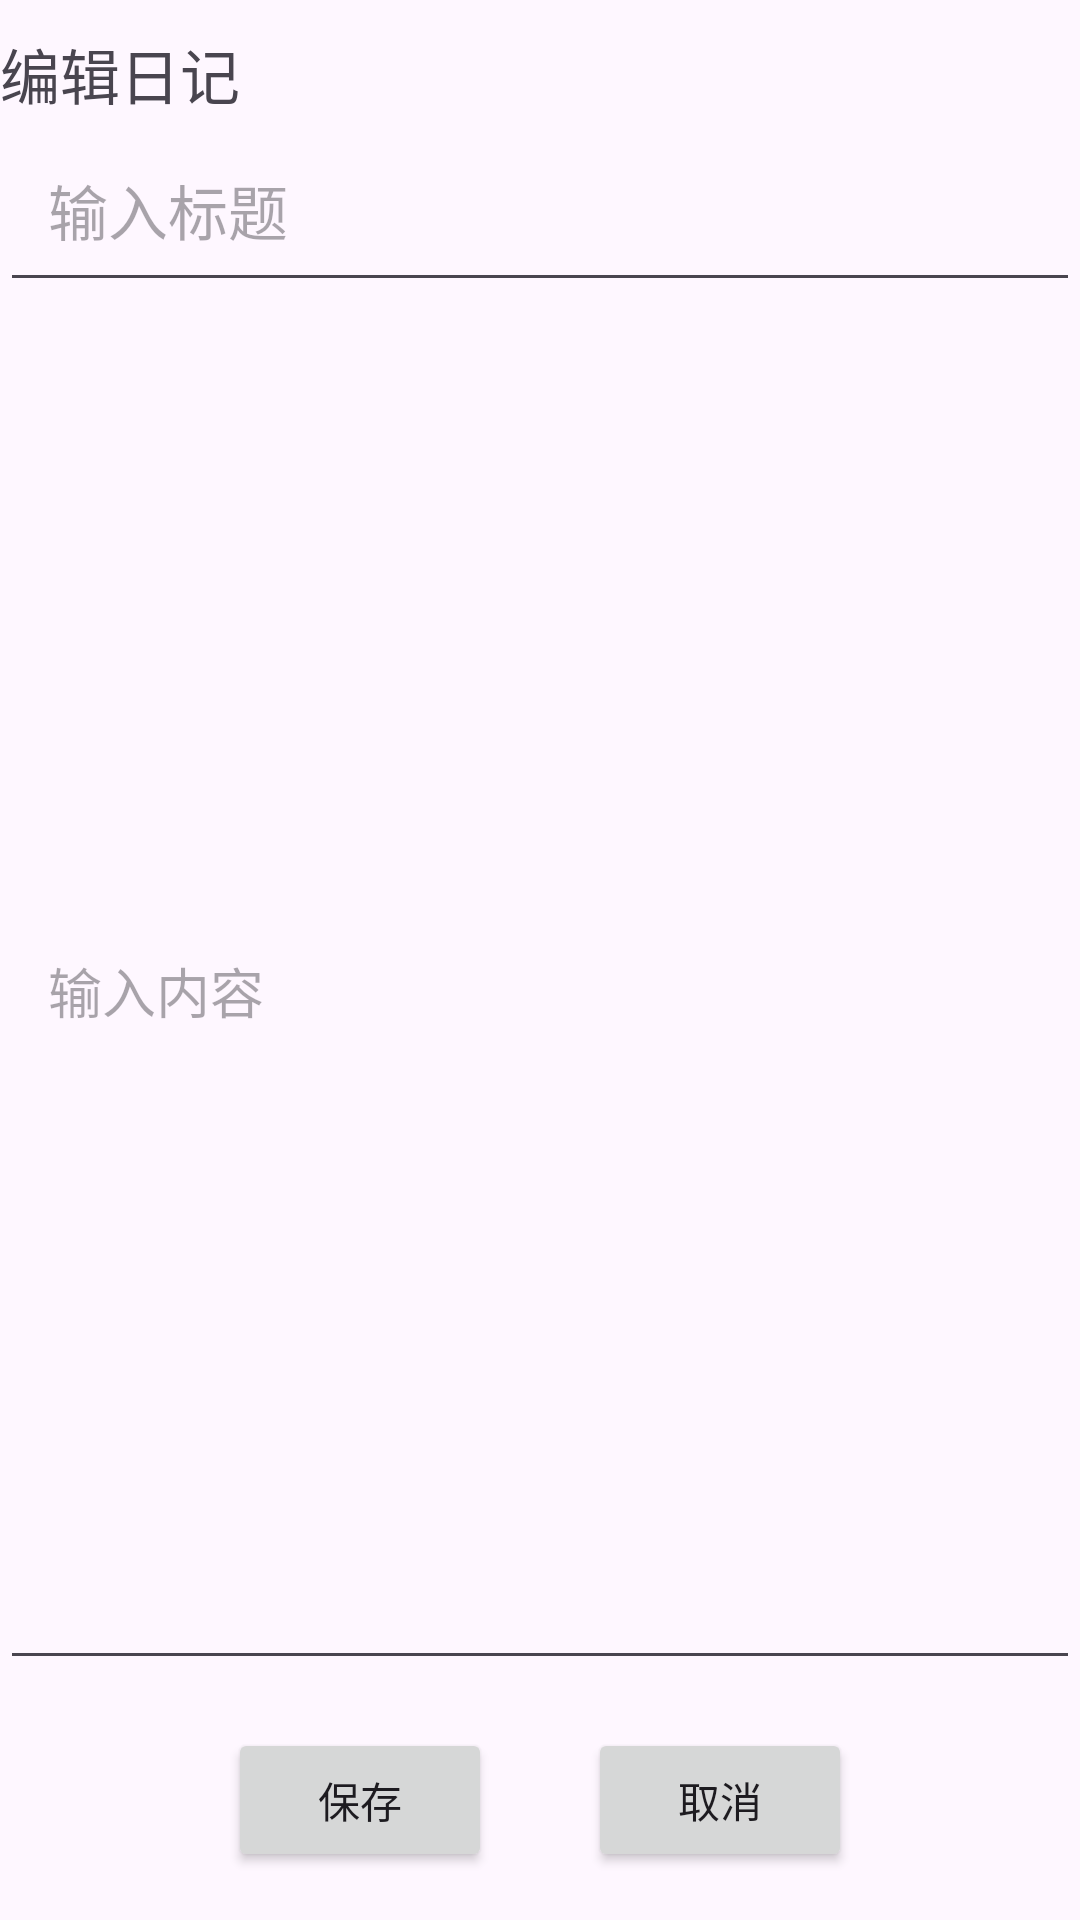

Layout XML and referenced resources for this Android screen:
<!-- AndroidManifest.xml: application theme Theme.Myphoto -->
<!-- res/layout/editdiarypage.xml -->
<LinearLayout xmlns:android="http://schemas.android.com/apk/res/android"
    android:layout_width="match_parent"
    android:layout_height="match_parent"
    android:orientation="vertical">

    <TextView
        android:layout_width="match_parent"
        android:layout_height="wrap_content"
        android:layout_marginTop="10dp"
        android:text="编辑日记"
        android:textSize="20sp"/>

    <EditText
        android:id="@+id/editTitle"
        android:layout_width="match_parent"
        android:layout_height="wrap_content"
        android:hint="输入标题"
        android:padding="16dp"
        android:textSize="20sp" />



















    <EditText
        android:id="@+id/editContent"
        android:layout_width="match_parent"
        android:layout_height="0dp"
        android:layout_weight="1"
        android:hint="输入内容"
        android:padding="16dp" />

    <LinearLayout
        android:layout_width="match_parent"
        android:layout_height="wrap_content"
        android:orientation="horizontal"
        android:gravity="center">

        <Button
            android:id="@+id/edSave"
            android:layout_width="wrap_content"
            android:layout_height="wrap_content"
            android:layout_margin="16dp"
            android:text="保存" />

        <Button
            android:id="@+id/edExit"
            android:layout_width="wrap_content"
            android:layout_height="wrap_content"
            android:text="取消"
            android:layout_margin="16dp"/>

    </LinearLayout>



</LinearLayout>
<!-- resources referenced by this layout -->
<resources>
  <style name="Theme.Myphoto" parent="Base.Theme.Myphoto" />
  <style name="Base.Theme.Myphoto" parent="Theme.Material3.DayNight.NoActionBar">
          
          
      </style>
</resources>
